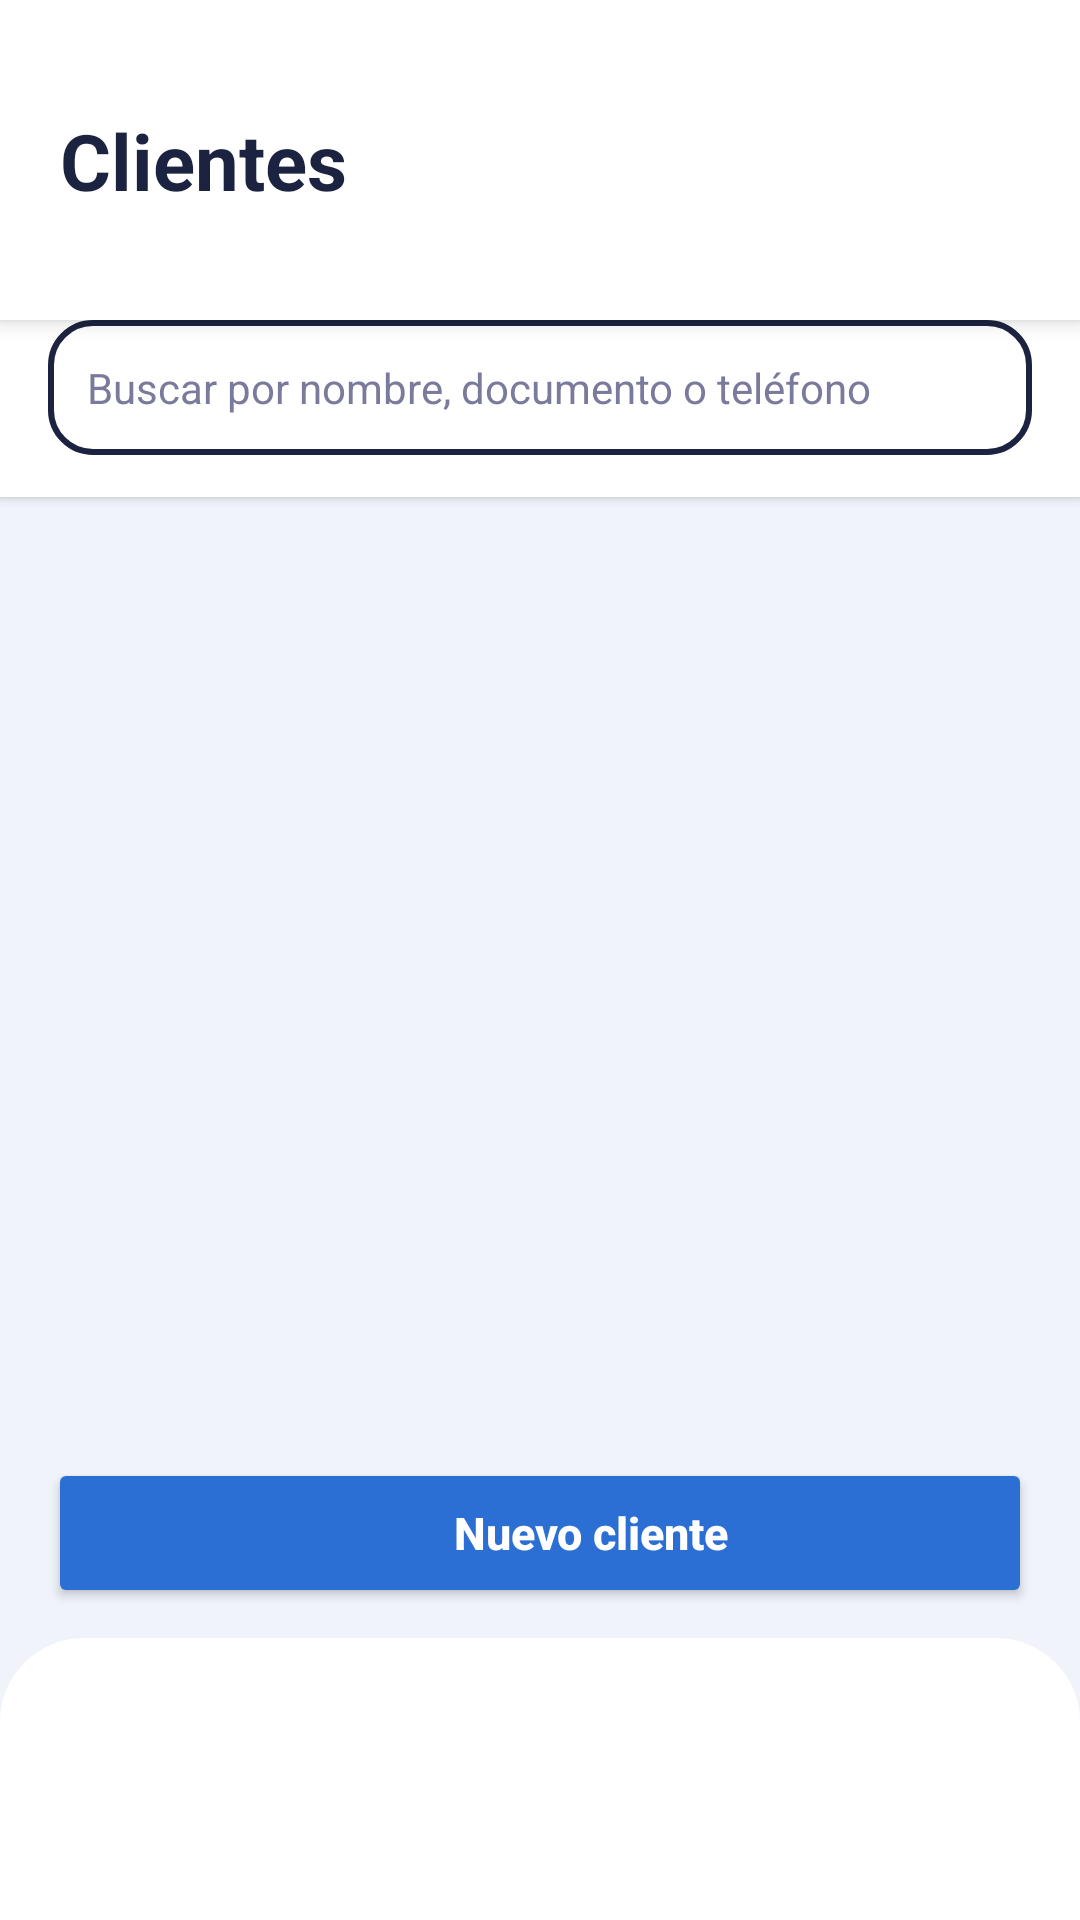

Write the Android layout XML for this screen, with the resource values it uses.
<!-- AndroidManifest.xml: application theme Theme.TotalDiaria -->
<!-- res/layout/activity_clientes.xml -->
<?xml version="1.0" encoding="utf-8"?>
<LinearLayout
    xmlns:android="http://schemas.android.com/apk/res/android"
    xmlns:app="http://schemas.android.com/apk/res-auto"
    android:layout_width="match_parent"
    android:layout_height="match_parent"
    android:background="#F0F3FA"
    android:orientation="vertical">

    

    <LinearLayout
        android:layout_width="match_parent"
        android:layout_height="wrap_content"
        android:background="#FFFFFF"
        android:elevation="4dp"
        android:gravity="center_vertical"
        android:orientation="horizontal"
        android:paddingStart="20dp"
        android:paddingTop="36dp"
        android:paddingEnd="12dp"
        android:paddingBottom="14dp">

        <LinearLayout
            android:layout_width="0dp"
            android:layout_height="wrap_content"
            android:layout_weight="1"
            android:orientation="vertical">

            <TextView
                android:layout_width="wrap_content"
                android:layout_height="wrap_content"
                android:text="Clientes"
                android:textColor="#1C2340"
                android:textSize="26sp"
                android:textStyle="bold"/>

            <TextView
                android:id="@+id/txtResumenClientes"
                android:layout_width="match_parent"
                android:layout_height="wrap_content"
                android:layout_marginTop="4dp"
                android:textColor="#7A7A9D"
                android:textSize="13sp"/>

        </LinearLayout>

        
        <ImageButton
            android:id="@+id/btnAbrirConfiguracion"
            android:layout_width="44dp"
            android:layout_height="44dp"
            android:background="?android:attr/selectableItemBackgroundBorderless"
            android:contentDescription="@string/configuracion_titulo"
            android:padding="10dp"
            android:scaleType="fitCenter"
            android:src="@drawable/ic_settings"
            app:tint="#5A6182" />

    </LinearLayout>

    

    <LinearLayout
        android:layout_width="match_parent"
        android:layout_height="wrap_content"
        android:background="#FFFFFF"
        android:elevation="2dp"
        android:orientation="vertical"
        android:paddingStart="16dp"
        android:paddingEnd="16dp"
        android:paddingBottom="14dp">

        <EditText
            android:id="@+id/edtBuscarCliente"
            android:layout_width="match_parent"
            android:layout_height="wrap_content"
            android:background="@drawable/edittext_borde"
            android:hint="Buscar por nombre, documento o teléfono"
            android:inputType="text"
            android:maxLength="120"
            android:padding="13dp"
            android:textColor="#000000"
            android:textColorHint="#7A7A9D"
            android:textSize="14sp"/>

    </LinearLayout>

    

    <FrameLayout
        android:layout_width="match_parent"
        android:layout_height="0dp"
        android:layout_weight="1">

        

        <ProgressBar
            android:id="@+id/progresoClientes"
            android:layout_width="44dp"
            android:layout_height="44dp"
            android:layout_gravity="center"
            android:indeterminateTint="#0AA87A"
            android:visibility="gone"/>

        

        <LinearLayout
            android:id="@+id/estadoVacioClientes"
            android:layout_width="match_parent"
            android:layout_height="wrap_content"
            android:layout_gravity="center"
            android:gravity="center"
            android:orientation="vertical"
            android:paddingStart="32dp"
            android:paddingEnd="32dp"
            android:visibility="gone">

            <ImageView
                android:layout_width="72dp"
                android:layout_height="72dp"
                android:importantForAccessibility="no"
                android:src="@drawable/ic_clientes"
                app:tint="#C9D5E8"/>

            <TextView
                android:id="@+id/txtVacioTitulo"
                android:layout_width="wrap_content"
                android:layout_height="wrap_content"
                android:layout_marginTop="14dp"
                android:gravity="center"
                android:text="Todavía no hay clientes"
                android:textColor="#1C2340"
                android:textSize="17sp"
                android:textStyle="bold"/>

            <TextView
                android:id="@+id/txtVacioMensaje"
                android:layout_width="wrap_content"
                android:layout_height="wrap_content"
                android:layout_marginTop="6dp"
                android:gravity="center"
                android:text="Registra el primero con el botón de abajo."
                android:textColor="#7A7A9D"
                android:textSize="14sp"/>

        </LinearLayout>

        

        <LinearLayout
            android:id="@+id/estadoErrorClientes"
            android:layout_width="match_parent"
            android:layout_height="wrap_content"
            android:layout_gravity="center"
            android:gravity="center"
            android:orientation="vertical"
            android:paddingStart="32dp"
            android:paddingEnd="32dp"
            android:visibility="gone">

            <TextView
                android:layout_width="wrap_content"
                android:layout_height="wrap_content"
                android:gravity="center"
                android:text="No se pudieron cargar los clientes"
                android:textColor="#1C2340"
                android:textSize="17sp"
                android:textStyle="bold"/>

            <TextView
                android:id="@+id/txtErrorClientes"
                android:layout_width="wrap_content"
                android:layout_height="wrap_content"
                android:layout_marginTop="6dp"
                android:gravity="center"
                android:textColor="#7A7A9D"
                android:textSize="14sp"/>

            <Button
                android:id="@+id/btnReintentarClientes"
                android:layout_width="wrap_content"
                android:layout_height="wrap_content"
                android:layout_marginTop="16dp"
                android:backgroundTint="#2B6ED4"
                android:paddingStart="26dp"
                android:paddingEnd="26dp"
                android:text="Reintentar"
                android:textAllCaps="false"
                android:textColor="#FFFFFF"/>

        </LinearLayout>

        

        <androidx.recyclerview.widget.RecyclerView
            android:id="@+id/listaClientes"
            android:layout_width="match_parent"
            android:layout_height="match_parent"
            android:clipToPadding="false"
            android:paddingStart="16dp"
            android:paddingTop="14dp"
            android:paddingEnd="16dp"
            android:paddingBottom="14dp"
            android:visibility="gone"/>

    </FrameLayout>

    

    <LinearLayout
        android:id="@+id/barraPaginacion"
        android:layout_width="match_parent"
        android:layout_height="wrap_content"
        android:gravity="center_vertical"
        android:orientation="horizontal"
        android:paddingStart="16dp"
        android:paddingEnd="16dp"
        android:paddingTop="4dp"
        android:visibility="gone">

        <ImageButton
            android:id="@+id/btnPaginaAnterior"
            android:layout_width="40dp"
            android:layout_height="40dp"
            android:background="?android:attr/selectableItemBackgroundBorderless"
            android:contentDescription="Página anterior"
            android:padding="8dp"
            android:rotation="180"
            android:src="@drawable/ic_chevron"
            app:tint="#2B6ED4"/>

        <TextView
            android:id="@+id/txtPaginaClientes"
            android:layout_width="0dp"
            android:layout_height="wrap_content"
            android:layout_weight="1"
            android:gravity="center"
            android:textColor="#7A7A9D"
            android:textSize="13sp"/>

        <ImageButton
            android:id="@+id/btnPaginaSiguiente"
            android:layout_width="40dp"
            android:layout_height="40dp"
            android:background="?android:attr/selectableItemBackgroundBorderless"
            android:contentDescription="Página siguiente"
            android:padding="8dp"
            android:src="@drawable/ic_chevron"
            app:tint="#2B6ED4"/>

    </LinearLayout>

    

    <Button
        android:id="@+id/btnNuevoCliente"
        android:layout_width="match_parent"
        android:layout_height="wrap_content"
        android:layout_marginStart="16dp"
        android:layout_marginEnd="16dp"
        android:layout_marginTop="6dp"
        android:layout_marginBottom="10dp"
        android:backgroundTint="#2B6ED4"
        android:drawableStart="@drawable/ic_add"
        android:drawablePadding="10dp"
        android:gravity="center"
        android:padding="13dp"
        android:text="Nuevo cliente"
        android:textAllCaps="false"
        android:textColor="#FFFFFF"
        android:textSize="15sp"
        android:textStyle="bold"
        android:drawableTint="#FFFFFF"/>

    

    <com.google.android.material.bottomnavigation.BottomNavigationView
        android:id="@+id/bottomNav"
        style="@style/MenuInferiorCompactoPrestamos"
        android:layout_width="match_parent"
        android:layout_height="wrap_content"/>

</LinearLayout>
<!-- resources referenced by this layout -->
<resources>
  <!-- drawable edittext_borde (drawable) -->
  <?xml version="1.0" encoding="utf-8"?>
  <shape xmlns:android="http://schemas.android.com/apk/res/android">
  
      <solid android:color="#FFFFFF"/>
  
      <stroke
          android:width="2dp"
          android:color="#1C2340"/>
  
      <corners android:radius="14dp"/>
  
  </shape>
  <!-- drawable ic_add (drawable) -->
  <vector xmlns:android="http://schemas.android.com/apk/res/android"
      android:width="24dp"
      android:height="24dp"
      android:viewportWidth="960"
      android:viewportHeight="960">
    
    <path
        android:pathData="M440,-440L200,-440L200,-520L440,-520L440,-760L520,-760L520,-520L760,-520L760,-440L520,-440L520,-200L440,-200L440,-440Z"
        android:fillColor="#e3e3e3"/>
  </vector>
  <!-- drawable ic_chevron (drawable) -->
  <?xml version="1.0" encoding="utf-8"?>
  <vector xmlns:android="http://schemas.android.com/apk/res/android"
      android:width="24dp"
      android:height="24dp"
      android:viewportWidth="960"
      android:viewportHeight="960">
  
      <path
          android:fillColor="#FFFFFF"
          android:pathData="M504,480 L320,296 L376,240 L616,480 L376,720 L320,664 Z" />
  
  </vector>
  <!-- drawable ic_clientes (drawable) -->
  <vector xmlns:android="http://schemas.android.com/apk/res/android"
      android:width="24dp"
      android:height="24dp"
      android:viewportWidth="960"
      android:viewportHeight="960">
    
    <path
        android:pathData="M0,960v-80h960v80L0,960ZM160,800v-232q0,-34 17.5,-62.5T221,459q28,-13 59,-13t59,13q34,16 51.5,44.5T408,568v232L160,800ZM160,800h320v-80L160,720v80ZM480,760v-200q0,-34 17.5,-62.5T541,451q28,-13 59,-13t59,13q34,16 51.5,44.5T728,560v200L480,760ZM480,760h400v-80L480,680v80ZM720,640v-160q0,-34 -17.5,-62.5T661,371q-28,-13 -59,-13t-59,13q-34,16 -51.5,44.5T474,480v160L720,640ZM720,640h240v-80L720,560v80ZM320,344q-57,0 -98.5,-41.5T180,204q0,-57 41.5,-98.5T320,64q57,0 98.5,41.5T460,204q0,57 -41.5,98.5T320,344ZM320,344ZM640,296q-57,0 -98.5,-41.5T500,156q0,-57 41.5,-98.5T640,16q57,0 98.5,41.5T780,156q0,57 -41.5,98.5T640,296ZM640,296Z"
        android:fillColor="#e3e3e3"/>
  </vector>
  <string name="configuracion_titulo">Configuración</string>
  <style name="MenuInferiorCompactoPrestamos" parent="MenuInferiorCompacto">
          <item name="itemIconTint">@color/menu_colors_prestamos</item>
          <item name="itemTextColor">@color/menu_colors_prestamos</item>
      </style>
  <style name="Theme.TotalDiaria" parent="Base.Theme.TotalDiaria" />
  <style name="MenuInferiorCompacto" parent="Widget.Material3.BottomNavigationView">
          <item name="android:background">@drawable/bg_bottom_menu</item>
          <item name="android:elevation">12dp</item>
          <item name="android:paddingTop">4dp</item>
          <item name="android:paddingBottom">10dp</item>
          <item name="itemIconSize">22dp</item>
          <item name="itemIconTint">@color/menu_colors</item>
          <item name="itemTextColor">@color/menu_colors</item>
          <item name="labelVisibilityMode">selected</item>
      </style>
  <style name="Base.Theme.TotalDiaria" parent="Theme.Material3.DayNight.NoActionBar">
          <item name="android:windowAnimationStyle">@null</item>
      </style>
  <!-- drawable bg_bottom_menu (drawable) -->
  <?xml version="1.0" encoding="utf-8"?>
  <shape xmlns:android="http://schemas.android.com/apk/res/android">
  
      <solid android:color="#FFFFFF"/>
  
      <corners
          android:topLeftRadius="28dp"
          android:topRightRadius="28dp"/>
  
  </shape>
</resources>
